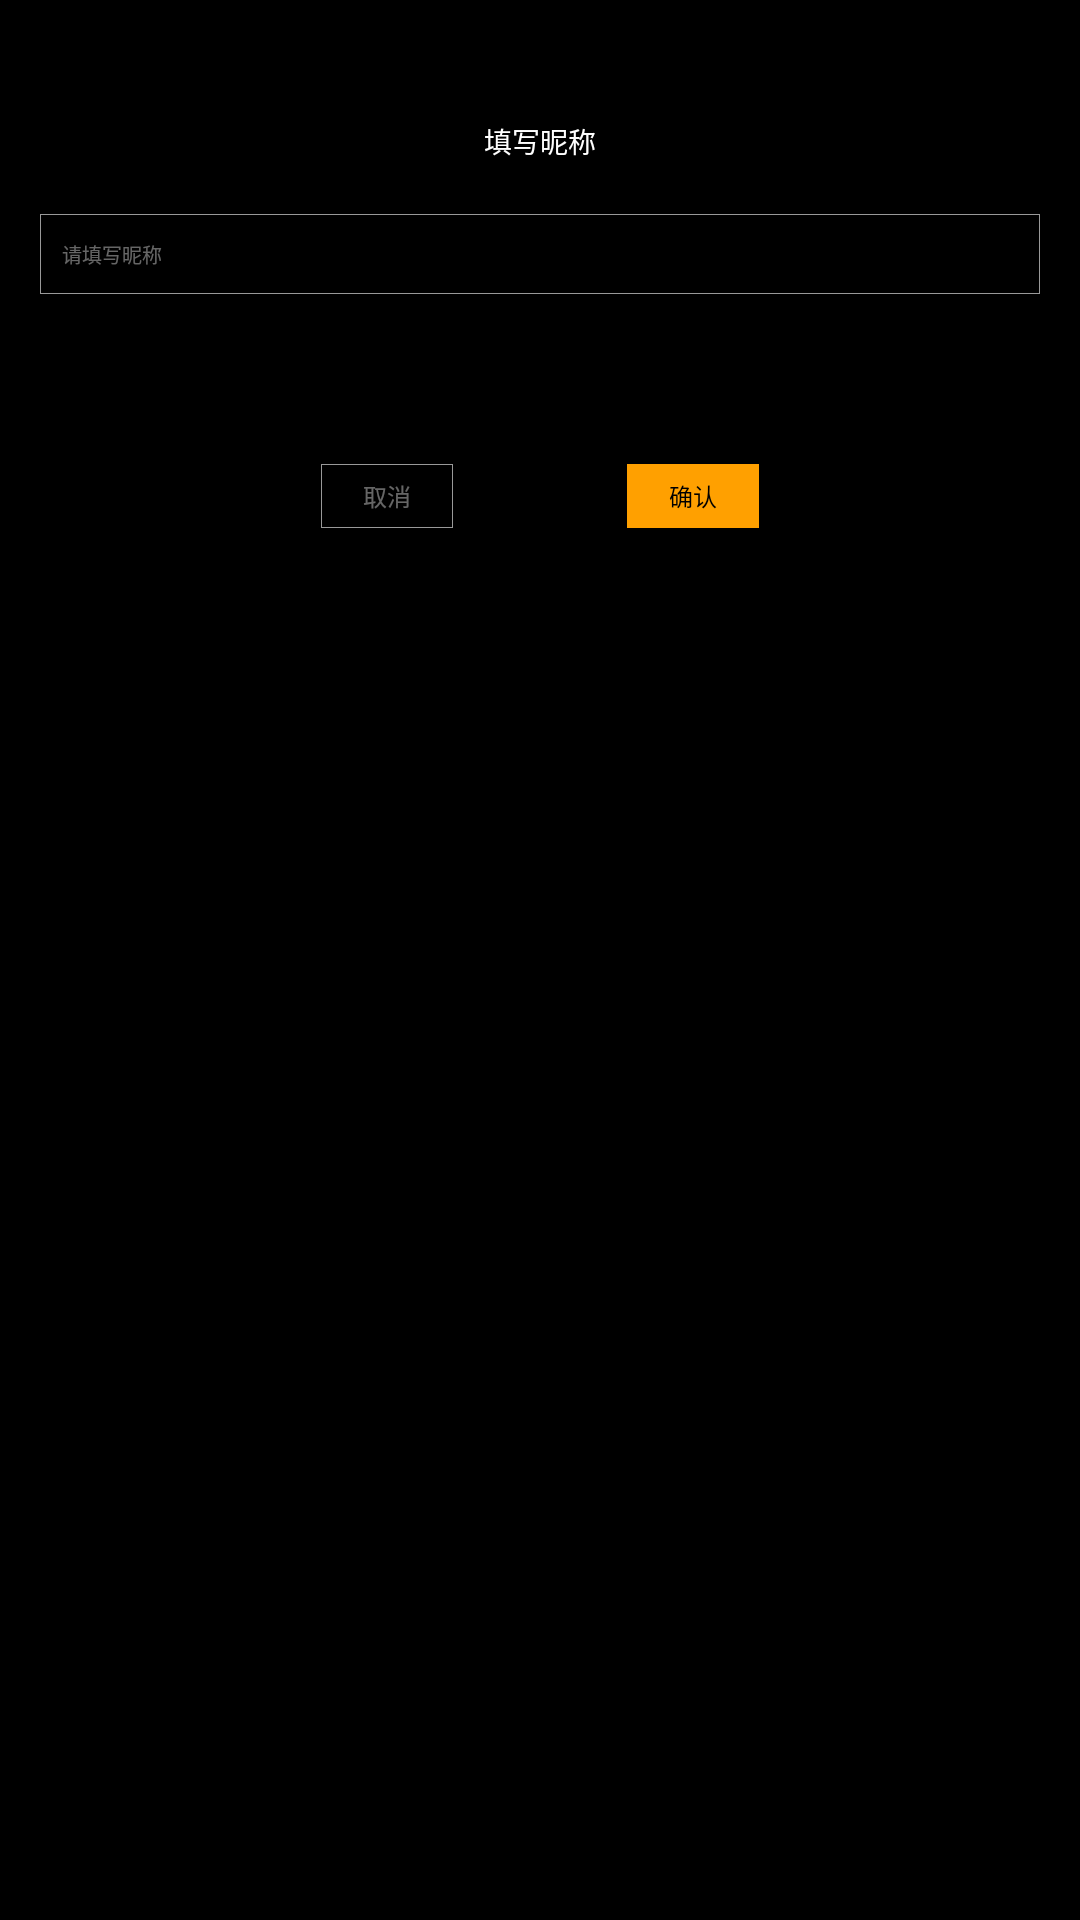

The Android layout XML behind this screen, and the referenced resources:
<!-- AndroidManifest.xml: application theme AppTheme -->
<!-- res/layout/activity_nick_name.xml -->
<?xml version="1.0" encoding="utf-8"?>
<RelativeLayout xmlns:android="http://schemas.android.com/apk/res/android"
    xmlns:app="http://schemas.android.com/apk/res-auto"
    xmlns:tools="http://schemas.android.com/tools"
    android:background="#000000"
    android:layout_width="match_parent"
    android:layout_height="match_parent"
    tools:context="com.example.castedemo.user.NickNameActivity">
    <TextView
        android:id="@+id/tv_nick"
        android:text="填写昵称"
        android:layout_marginTop="120px"
        android:textSize="28px"
        android:textColor="@color/birthday_title"
        android:gravity="center"
        android:layout_width="match_parent"
        android:layout_height="wrap_content" />
    <EditText
        android:id="@+id/et_nick"
        android:textColor="@color/text_white"
        android:background="@drawable/border_trans_style"
        android:hint="请填写昵称"
        android:textColorHint="@color/btn_cancel_text"
        android:textSize="20px"
        android:paddingLeft="22px"
        android:layout_marginLeft="40px"
        android:layout_marginRight="40px"
        android:layout_marginTop="52px"
        android:layout_below="@+id/tv_nick"
        android:layout_width="match_parent"
        android:layout_height="80px" />
    <LinearLayout
        android:layout_marginTop="170px"
        android:layout_below="@+id/et_nick"
        android:gravity="center"
        android:layout_width="match_parent"
        android:layout_height="64px">
        <Button
            android:id="@+id/btn_cancel"
            android:text="取消"
            style="@style/btn_cancel_text"
            android:background="@drawable/border_trans_style"
            android:layout_width="132px"
            android:layout_height="64px"  />
        <Button
            android:id="@+id/btn_save"
            android:text="确认"
            android:layout_marginLeft="174px"
            style="@style/btn_save_text"
            android:background="@drawable/border_orange_style"
            android:layout_width="132px"
            android:layout_height="64px" />
    </LinearLayout>
</RelativeLayout>
<!-- resources referenced by this layout -->
<resources>
  <color name="birthday_title">#fefefe</color>
  <color name="btn_cancel_text">#66ffffff</color>
  <color name="text_white">#ffffff</color>
  <!-- drawable border_orange_style (drawable) -->
  <?xml version="1.0" encoding="utf-8"?>
  <shape xmlns:android="http://schemas.android.com/apk/res/android">
      <stroke android:color="#ffa000" android:width="0.3dp"></stroke>
      <solid android:color="#ffa000"/>
  </shape>
  <!-- drawable border_trans_style (drawable) -->
  <?xml version="1.0" encoding="utf-8"?>
  <shape xmlns:android="http://schemas.android.com/apk/res/android">
      <stroke android:color="@color/btn_text" android:width="1px"></stroke>
  </shape>
  <style name="btn_cancel_text">
          <item name="android:textColor">#66ffffff</item>
          <item name="android:textSize">24px</item>
      </style>
  <style name="btn_save_text">
          <item name="android:textColor">#000000</item>
          <item name="android:textSize">24px</item>
      </style>
  <style name="AppTheme" parent="Theme.AppCompat.Light.DarkActionBar">
          
          <item name="colorPrimary">@color/colorPrimary</item>
          <item name="colorPrimaryDark">@color/colorPrimaryDark</item>
          <item name="colorAccent">@color/colorAccent</item>
          <item name="windowNoTitle">true</item>
      </style>
  <color name="btn_text">#99ffffff</color>
  <color name="colorPrimary">#3F51B5</color>
  <color name="colorPrimaryDark">#303F9F</color>
  <color name="colorAccent">#FF4081</color>
</resources>
